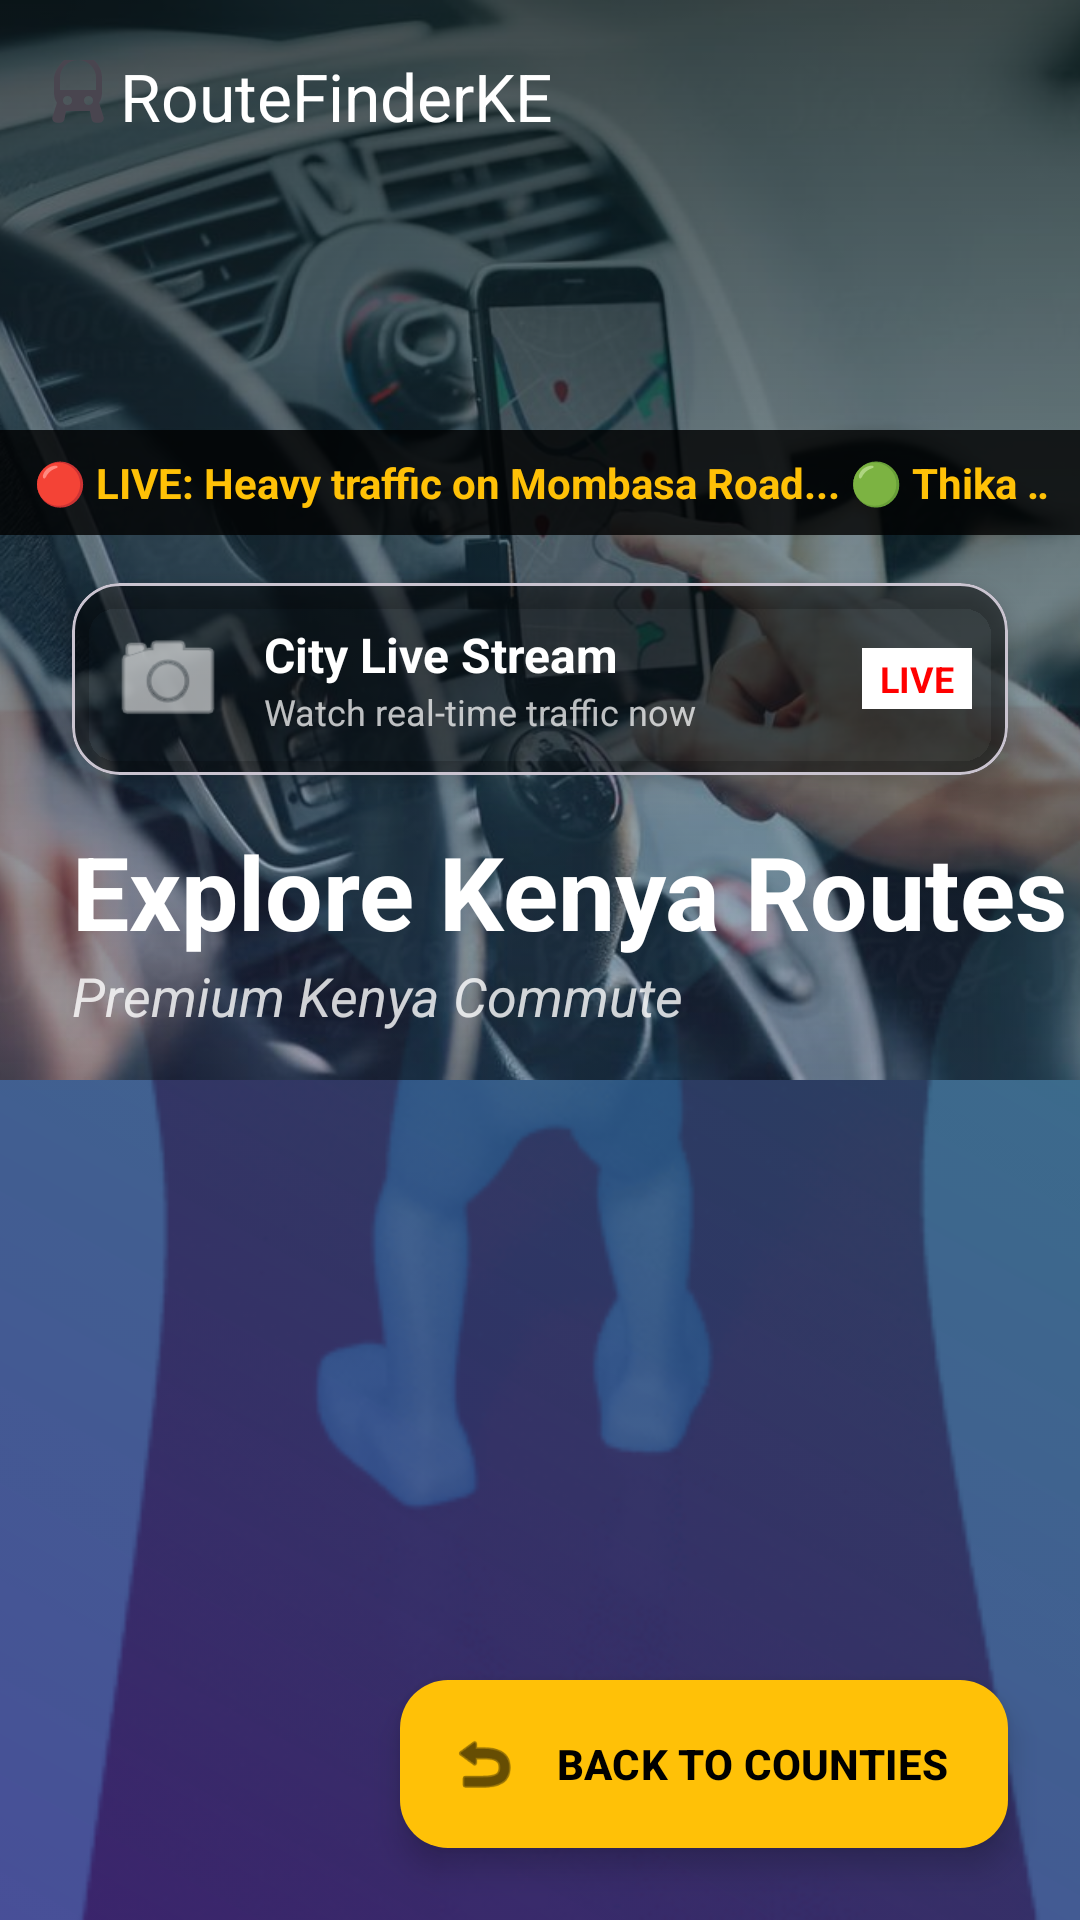

Produce the Android XML layout that renders to this screen, including the resource entries it uses.
<!-- AndroidManifest.xml: application theme Theme.RouteFinderKE -->
<!-- res/layout/activity_main.xml -->
<?xml version="1.0" encoding="utf-8"?>
<androidx.coordinatorlayout.widget.CoordinatorLayout xmlns:android="http://schemas.android.com/apk/res/android"
    xmlns:tools="http://schemas.android.com/tools"
    xmlns:app="http://schemas.android.com/apk/res-auto"
    android:id="@+id/main"
    android:layout_width="match_parent"
    android:layout_height="match_parent"
    android:background="@drawable/blue_green_gradient"
    tools:context=".MainActivity">

    
    <ImageView
        android:id="@+id/ivAnimatedBg"
        android:layout_width="match_parent"
        android:layout_height="match_parent"
        android:scaleType="centerCrop"
        android:src="@drawable/img_4"
        android:alpha="0.2"
        android:contentDescription="@null" />

    <com.google.android.material.appbar.AppBarLayout
        android:id="@+id/app_bar"
        android:layout_width="match_parent"
        android:layout_height="360dp"
        android:background="@android:color/transparent"
        app:elevation="0dp">

        <com.google.android.material.appbar.CollapsingToolbarLayout
            android:id="@+id/collapsing_toolbar_main"
            android:layout_width="match_parent"
            android:layout_height="match_parent"
            app:contentScrim="@color/primaryColor"
            app:layout_scrollFlags="scroll|exitUntilCollapsed"
            app:titleEnabled="false">

            <FrameLayout
                android:layout_width="match_parent"
                android:layout_height="match_parent"
                app:layout_collapseMode="parallax">

                <ImageView
                    android:id="@+id/ivHeaderImage"
                    android:layout_width="match_parent"
                    android:layout_height="match_parent"
                    android:scaleType="centerCrop"
                    android:src="@drawable/img_2"
                    android:alpha="0.6"
                    android:contentDescription="@string/app_name" />

                <View
                    android:layout_width="match_parent"
                    android:layout_height="match_parent"
                    android:background="@drawable/gradient_overlay" />

                <LinearLayout
                    android:layout_width="match_parent"
                    android:layout_height="wrap_content"
                    android:layout_gravity="bottom"
                    android:paddingBottom="16dp"
                    android:orientation="vertical">

                    
                    <TextView
                        android:id="@+id/tvTrafficTicker"
                        android:layout_width="match_parent"
                        android:layout_height="wrap_content"
                        android:background="#CC000000"
                        android:padding="8dp"
                        android:singleLine="true"
                        android:ellipsize="marquee"
                        android:marqueeRepeatLimit="marquee_forever"
                        android:textColor="@color/secondaryColor"
                        android:textStyle="bold"
                        android:textSize="14sp"
                        android:text=" 🔴 LIVE: Heavy traffic on Mombasa Road... 🟢 Thika Road Clear... 🟡 Fare surge in CBD... " />

                    
                    <com.google.android.material.card.MaterialCardView
                        android:id="@+id/cardLiveCam"
                        android:layout_width="match_parent"
                        android:layout_height="wrap_content"
                        android:layout_marginHorizontal="24dp"
                        android:layout_marginTop="16dp"
                        app:cardCornerRadius="16dp"
                        app:cardElevation="4dp"
                        app:cardBackgroundColor="#80000000">

                        <LinearLayout
                            android:layout_width="match_parent"
                            android:layout_height="wrap_content"
                            android:orientation="horizontal"
                            android:padding="12dp"
                            android:gravity="center_vertical">

                            <ImageView
                                android:layout_width="40dp"
                                android:layout_height="40dp"
                                android:src="@android:drawable/ic_menu_camera"
                                app:tint="@android:color/white" />

                            <LinearLayout
                                android:layout_width="0dp"
                                android:layout_height="wrap_content"
                                android:layout_weight="1"
                                android:orientation="vertical"
                                android:layout_marginStart="12dp">

                                <TextView
                                    android:layout_width="wrap_content"
                                    android:layout_height="wrap_content"
                                    android:text="City Live Stream"
                                    android:textColor="@android:color/white"
                                    android:textStyle="bold"
                                    android:textSize="16sp"/>

                                <TextView
                                    android:layout_width="wrap_content"
                                    android:layout_height="wrap_content"
                                    android:text="Watch real-time traffic now"
                                    android:textColor="#BBFFFFFF"
                                    android:textSize="12sp"/>
                            </LinearLayout>

                            <TextView
                                android:layout_width="wrap_content"
                                android:layout_height="wrap_content"
                                android:text="LIVE"
                                android:textColor="#FF0000"
                                android:textStyle="bold"
                                android:textSize="12sp"
                                android:background="@android:color/white"
                                android:paddingHorizontal="6dp"
                                android:paddingVertical="2dp" />
                        </LinearLayout>
                    </com.google.android.material.card.MaterialCardView>

                    <LinearLayout
                        android:layout_width="wrap_content"
                        android:layout_height="wrap_content"
                        android:layout_marginStart="24dp"
                        android:layout_marginTop="16dp"
                        android:orientation="vertical">

                        <TextView
                            android:layout_width="wrap_content"
                            android:layout_height="wrap_content"
                            android:text="@string/explore_kenya"
                            android:textColor="@android:color/white"
                            android:textSize="34sp"
                            android:textStyle="bold" />

                        <TextView
                            android:layout_width="wrap_content"
                            android:layout_height="wrap_content"
                            android:text="@string/premium_tagline"
                            android:textColor="#CCFFFFFF"
                            android:textSize="18sp"
                            android:textStyle="italic" />
                    </LinearLayout>
                </LinearLayout>
            </FrameLayout>

            <com.google.android.material.appbar.MaterialToolbar
                android:id="@+id/toolbar"
                android:layout_width="match_parent"
                android:layout_height="?attr/actionBarSize"
                app:title="@string/app_name"
                app:titleTextColor="@android:color/white"
                app:titleCentered="false"
                app:logo="@drawable/ic_bus"
                app:layout_collapseMode="pin" />

        </com.google.android.material.appbar.CollapsingToolbarLayout>

    </com.google.android.material.appbar.AppBarLayout>

    <androidx.recyclerview.widget.RecyclerView
        android:id="@+id/recyclerView"
        android:layout_width="match_parent"
        android:layout_height="match_parent"
        android:paddingTop="16dp"
        android:paddingBottom="100dp"
        android:clipToPadding="false"
        android:layoutAnimation="@anim/layout_animation_fall_down"
        app:layout_behavior="@string/appbar_scrolling_view_behavior" />

    <com.google.android.material.floatingactionbutton.ExtendedFloatingActionButton
        android:id="@+id/fabAdd"
        android:layout_width="wrap_content"
        android:layout_height="wrap_content"
        android:layout_gravity="bottom|end"
        android:layout_margin="24dp"
        android:text="BACK TO COUNTIES"
        android:textAllCaps="true"
        android:textStyle="bold"
        app:icon="@android:drawable/ic_menu_revert"
        app:backgroundTint="@color/secondaryColor"
        android:textColor="@color/black"
        app:iconTint="@color/black"
        app:elevation="8dp" />

    
    <ImageView
        android:id="@+id/ivCountyWelcome"
        android:layout_width="match_parent"
        android:layout_height="match_parent"
        android:scaleType="centerCrop"
        android:visibility="gone"
        android:elevation="50dp"
        android:background="@android:color/black" />

</androidx.coordinatorlayout.widget.CoordinatorLayout>
<!-- resources referenced by this layout -->
<resources>
  <color name="black">#FF000000</color>
  <color name="primaryColor">#1B5E20</color>
  <color name="secondaryColor">#FFC107</color>
  <!-- drawable blue_green_gradient (drawable) -->
  <?xml version="1.0" encoding="utf-8"?>
  <shape xmlns:android="http://schemas.android.com/apk/res/android"
      android:shape="rectangle">
      <gradient
          android:angle="45"
          android:startColor="#1A237E"
          android:endColor="#006064"
          android:type="linear" />
  </shape>
  <!-- drawable gradient_overlay (drawable) -->
  <?xml version="1.0" encoding="utf-8"?>
  <shape xmlns:android="http://schemas.android.com/apk/res/android">
      <gradient
          android:angle="90"
          android:endColor="#99000000"
          android:startColor="@android:color/transparent"
          android:type="linear" />
  </shape>
  <!-- drawable ic_bus (drawable) -->
  <vector xmlns:android="http://schemas.android.com/apk/res/android"
      android:width="24dp"
      android:height="24dp"
      android:viewportWidth="24"
      android:viewportHeight="24"
      android:tint="?attr/colorControlNormal">
    <path
        android:fillColor="@android:color/white"
        android:pathData="M18,11L18,6c0,-4.42 -3.58,-8 -8,-8S2,3.58 2,6v5c0,1.21 0.36,2.34 0.98,3.28L1.5,19c-0.3,0.92 0.39,1.88 1.35,1.88h1.27c0.66,0 1.22,-0.47 1.34,-1.12L6,17h8l0.55,2.75c0.12,0.65 0.68,1.13 1.34,1.13h1.27c0.96,0 1.65,-0.96 1.35,-1.88l-1.48,-4.72c0.62,-0.94 0.97,-2.07 0.97,-3.28zM6.5,15c-0.83,0 -1.5,-0.67 -1.5,-1.5S5.67,12 6.5,12s1.5,0.67 1.5,1.5S7.33,15 6.5,15zM13.5,15c-0.83,0 -1.5,-0.67 -1.5,-1.5s0.67,-1.5 1.5,-1.5 1.5,0.67 1.5,1.5 -0.67,1.5 -1.5,1.5zM16,10H4V6c0,-3.31 2.69,-6 6,-6s6,2.69 6,6v4z"/>
  </vector>
  <!-- drawable img_2: png bitmap (drawable, 1026397 bytes) -->
  <!-- drawable img_4: png bitmap (drawable, 56579 bytes) -->
  <string name="app_name">RouteFinderKE</string>
  <string name="explore_kenya">Explore Kenya Routes</string>
  <string name="premium_tagline">Premium Kenya Commute</string>
  <style name="Theme.RouteFinderKE" parent="Base.Theme.RouteFinderKE" />
  <style name="Base.Theme.RouteFinderKE" parent="Theme.Material3.DayNight.NoActionBar">
          
          <item name="colorPrimary">@color/primaryColor</item>
          <item name="colorPrimaryVariant">@color/primaryDarkColor</item>
          <item name="colorOnPrimary">@color/white</item>
  
          
          <item name="colorSecondary">@color/secondaryColor</item>
          <item name="colorSecondaryVariant">@color/secondaryDarkColor</item>
          <item name="colorOnSecondary">@color/black</item>
  
          
          <item name="android:windowBackground">@color/backgroundColor</item>
  
          
          <item name="android:forceDarkAllowed" tools:targetApi="q">false</item>
      </style>
  <color name="primaryDarkColor">#003308</color>
  <color name="white">#FFFFFFFF</color>
  <color name="secondaryDarkColor">#C79100</color>
  <color name="backgroundColor">#F8F9FA</color>
</resources>
